The GitHub repository aatif-pathan001/Transfer-Learning-Projects contains a labelled image folder "electrical_equipment" with 6 categories: breaker, closed blade disconnect switch, current transformer, porcelain pin insulator, power transformer, recloser. Examples follow, each with its label.

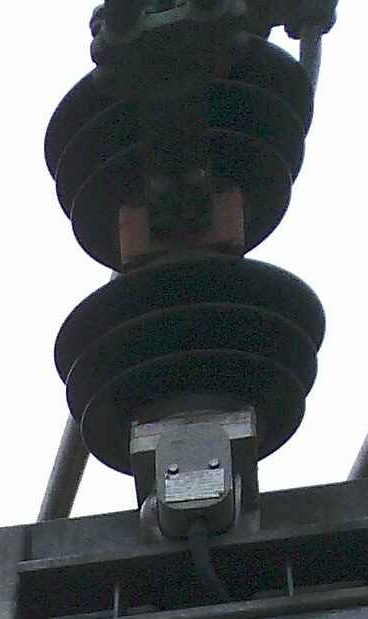
Label: breaker

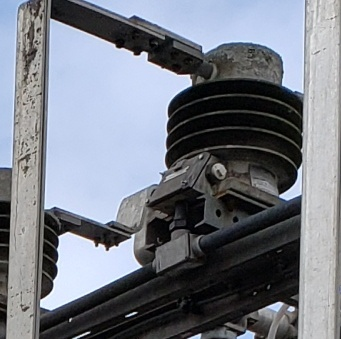
Label: current transformer

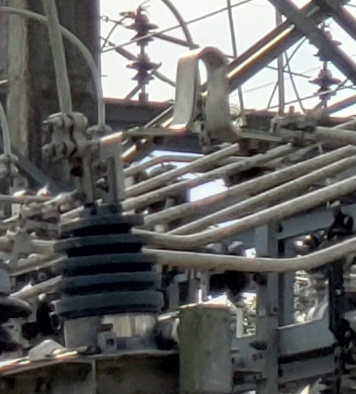
Label: current transformer

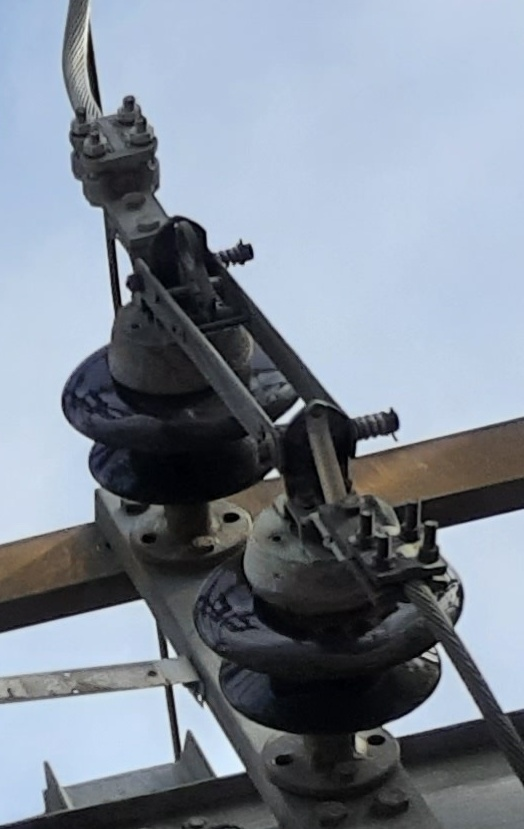
Label: closed blade disconnect switch

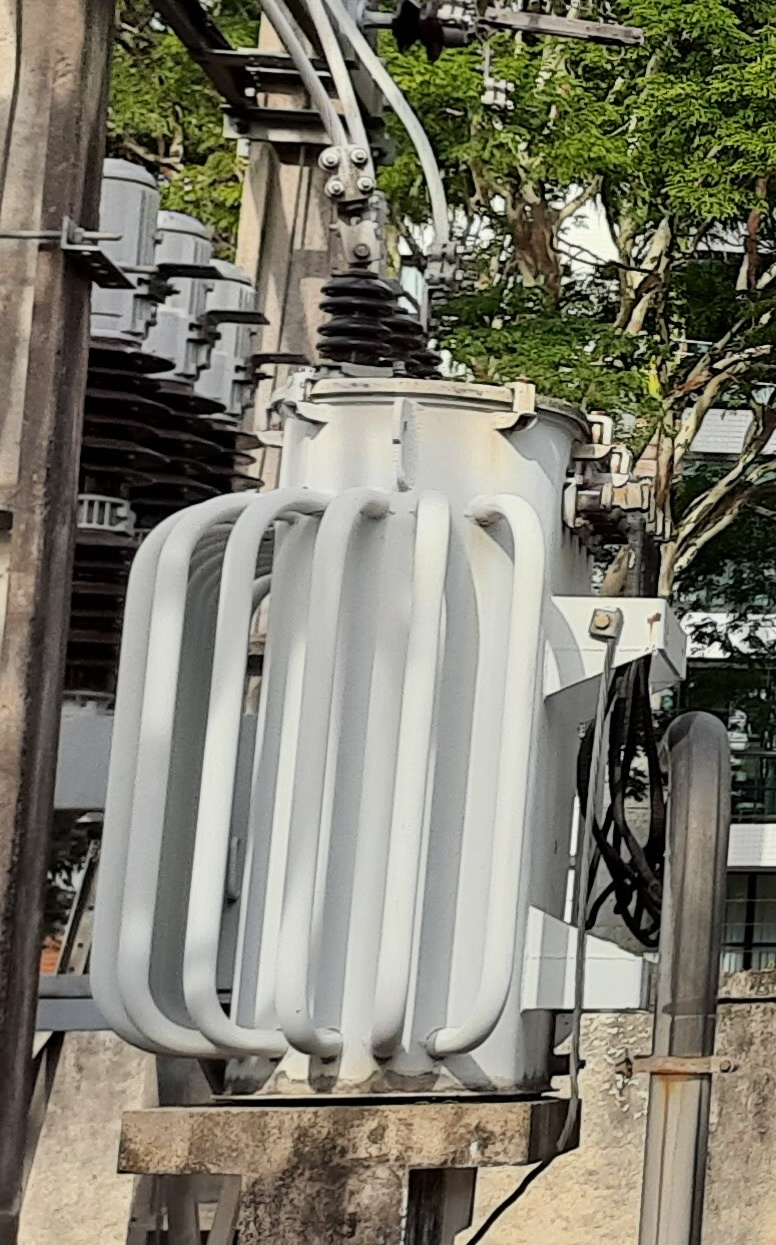
Label: power transformer

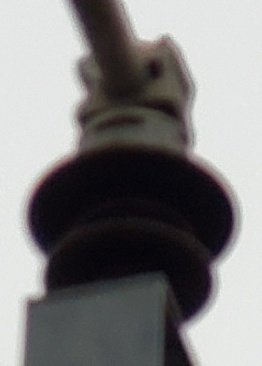
Label: porcelain pin insulator
